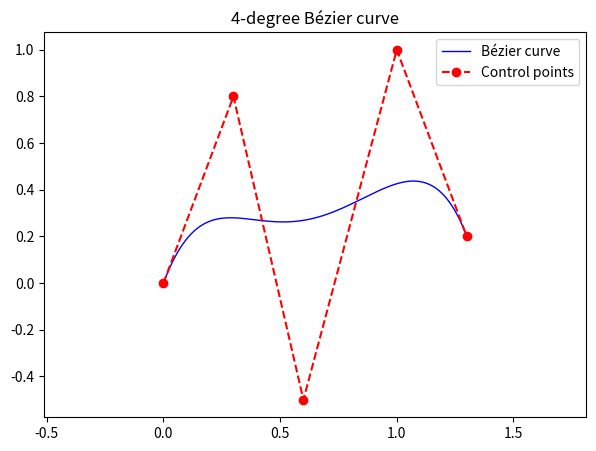

Write the Python code that produced this figure.
import numpy as np
import matplotlib.pyplot as plt
import math

# -------------------------------
# n-degree Bézier curve function
# -------------------------------

def bernstein_poly(i, n, t):
    """Compute Bernstein polynomial for index i, degree n."""
    return math.comb(n, i) * (t ** i) * ((1 - t) ** (n - i))

def bezier_curve(control_points, num_points=1000):
    """Compute an n-degree Bézier curve from control points."""
    n = len(control_points) - 1
    t_values = np.linspace(0.0, 1.0, num_points)
    curve = np.zeros((num_points, len(control_points[0])))

    for i in range(n + 1):
        curve += np.outer(bernstein_poly(i, n, t_values), control_points[i])
    return curve

# Example: define any number of control points
control_points = np.array([
    [0.0, 0.0],
    [0.3, 0.8],
    [0.6, -0.5],
    [1.0, 1.0],
    [1.3, 0.2]  # <- you can add or remove points freely
])

# Compute the curve
curve = bezier_curve(control_points)

# Plot
plt.figure(figsize=(7, 5))
plt.plot(curve[:, 0], curve[:, 1], 'b-', label='Bézier curve', linewidth = 1.0)
plt.plot(control_points[:, 0], control_points[:, 1], 'ro--', label='Control points')
plt.title(f'{len(control_points)-1}-degree Bézier curve')
plt.legend()
plt.axis('equal')
plt.show()
